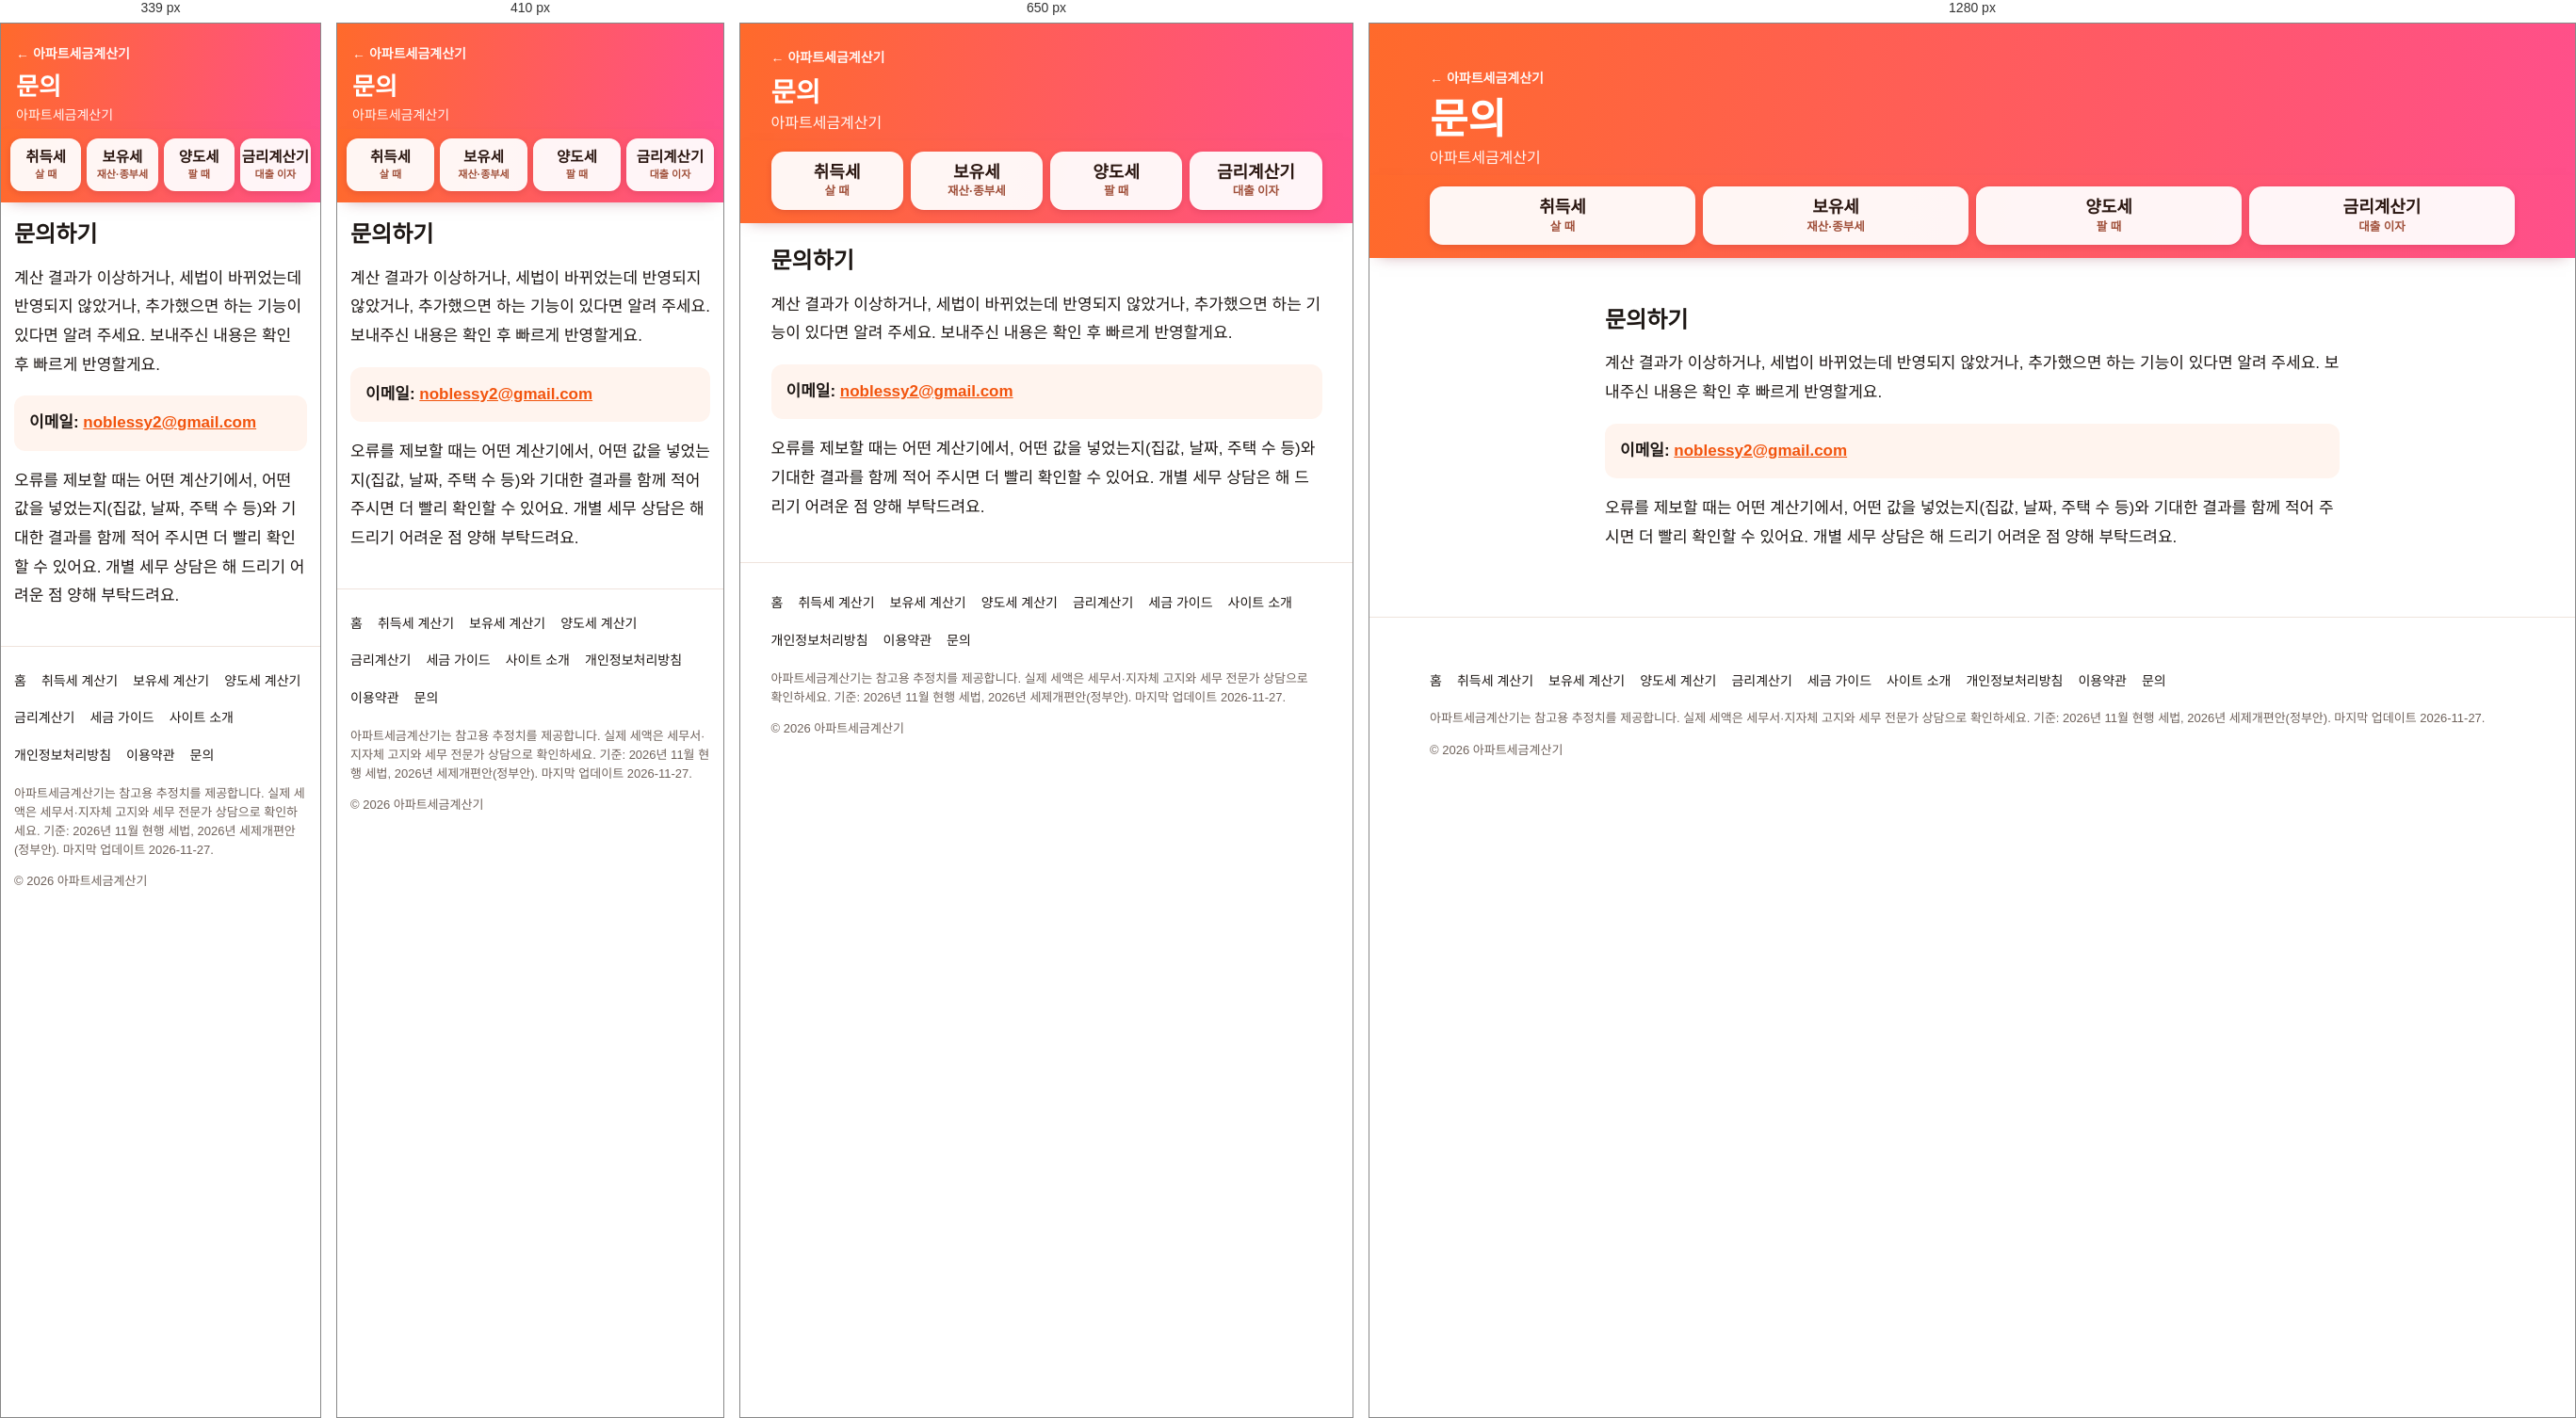
Rendered at 339 px, 410 px, 650 px and 1280 px, left to right.

<!-- file: index.html -->
<!DOCTYPE html>
<html lang="ko"><head>
<meta charset="utf-8"><meta name="viewport" content="width=device-width,initial-scale=1">
<title>문의 | 아파트세금계산기</title>
<meta name="description" content="문의 — 아파트세금계산기">
<link rel="canonical" href="https://apttaxcalc.com/contact/">
<meta property="og:type" content="website"><meta property="og:site_name" content="아파트세금계산기"><meta property="og:locale" content="ko_KR">
<meta property="og:title" content="문의 | 아파트세금계산기"><meta property="og:description" content="문의 — 아파트세금계산기"><meta property="og:url" content="https://apttaxcalc.com/contact/"><meta property="og:image" content="https://apttaxcalc.com/og.png">
<meta name="twitter:card" content="summary_large_image">
<meta name="theme-color" content="#ff6a2b"><link rel="icon" href="/favicon.svg" type="image/svg+xml"><link rel="apple-touch-icon" href="/apple-touch-icon.png">
<link rel="preconnect" href="https://fonts.googleapis.com"><link rel="preconnect" href="https://fonts.gstatic.com" crossorigin>
<link href="https://fonts.googleapis.com/css2?family=Noto+Sans+KR:wght@400;500;700;900&display=swap" rel="stylesheet">

<link rel="alternate" type="application/rss+xml" title="아파트세금계산기" href="https://apttaxcalc.com/rss.xml">
<link rel="stylesheet" href="/assets/app.css?v=5fb7dc69">
<script async src="https://pagead2.googlesyndication.com/pagead/js/adsbygoogle.js?client=ca-pub-5562125778732424" crossorigin="anonymous"></script>

</head><body>
<header class="top"><div class="wrap"><a class="brand" href="/">← 아파트세금계산기</a><h1>문의</h1><p>아파트세금계산기</p></div></header>
<nav class="tabbar" aria-label="계산기 종류"><div class="wrap tabs" id="tabs"><a href="/acquisition-tax/">취득세<small>살 때</small></a><a href="/holding-tax/">보유세<small>재산·종부세</small></a><a href="/capital-gains-tax/">양도세<small>팔 때</small></a><a href="/loan-interest/">금리계산기<small>대출 이자</small></a></div></nav>
<main><section class="band"><div class="wrap prose"><h2>문의하기</h2>
<p>계산 결과가 이상하거나, 세법이 바뀌었는데 반영되지 않았거나, 추가했으면 하는 기능이 있다면 알려 주세요. 보내주신 내용은 확인 후 빠르게 반영할게요.</p>
<p class="formula">이메일: <a href="mailto:noblessy2@gmail.com">noblessy2@gmail.com</a></p>
<p>오류를 제보할 때는 어떤 계산기에서, 어떤 값을 넣었는지(집값, 날짜, 주택 수 등)와 기대한 결과를 함께 적어 주시면 더 빨리 확인할 수 있어요. 개별 세무 상담은 해 드리기 어려운 점 양해 부탁드려요.</p></div></section></main>

<footer class="band"><div class="wrap">
<nav aria-label="사이트 정보"><a href="/">홈</a><a href="/acquisition-tax/">취득세 계산기</a><a href="/holding-tax/">보유세 계산기</a><a href="/capital-gains-tax/">양도세 계산기</a><a href="/loan-interest/">금리계산기</a><a href="/guide/">세금 가이드</a><a href="/about/">사이트 소개</a><a href="/privacy/">개인정보처리방침</a><a href="/terms/">이용약관</a><a href="/contact/">문의</a></nav>
<p>아파트세금계산기는 참고용 추정치를 제공합니다. 실제 세액은 세무서·지자체 고지와 세무 전문가 상담으로 확인하세요. 기준: 2026년 11월 현행 세법, 2026년 세제개편안(정부안). 마지막 업데이트 2026-11-27.</p>
<p>© 2026 아파트세금계산기</p></div></footer>


</body></html>

/* @media block from app.css */
@media(max-width:900px){.main{grid-template-columns:minmax(0,1fr)}.bill{position:static}}

/* @media block from app.css */
@media(max-width:480px){.grid{grid-template-columns:minmax(0,1fr)}}

/* @media block from app.css */
@media(max-width:600px){.when{grid-template-columns:minmax(0,1fr)}}

/* @media block from app.css */
@media(max-width:340px){.stubs{grid-template-columns:minmax(0,1fr)}.stub{border-left:0;border-top:2px dashed var(--line)}.stub:first-child{border-top:0}}

/* @media block from app.css */
@media(max-width:800px){.two{grid-template-columns:minmax(0,1fr)}}

/* @media block from app.css */
@media(max-width:600px){.stub{padding:12px 10px}.stub b{font-size:15px}table{font-size:13px}.stack thead{display:none}.stack tr{display:grid;padding-block:10px}.stack td{display:flow-root;border:0;padding:3px 0;padding-inline-start:8em;text-align:start}.stack td::before{content:attr(data-l);float:inline-start;width:7.5em;margin-inline-start:-8em;white-space:normal;color:var(--mute)}.stack td:empty{display:none}}

/* @media block from app.css */
@media(max-width:900px){
  .mbar{display:flex;position:fixed;left:10px;right:10px;bottom:calc(10px + env(safe-area-inset-bottom));z-index:30;align-items:center;gap:10px;min-height:58px;padding:8px 16px;border:0;border-radius:16px;background:#2a1610;color:#fff;font:inherit;box-shadow:0 10px 28px rgba(0,0,0,.35);cursor:pointer;transition:transform .2s,opacity .2s}
  .mbar span:first-child{font-size:13px;opacity:.85;text-align:left;line-height:1.2}.mbar b{font-size:20px;font-weight:900;color:#ffb48f;margin-left:auto;white-space:nowrap}.mbgo{font-size:12px;opacity:.8;flex:none}
  .mbar.off{transform:translateY(130%);opacity:0;pointer-events:none}
  footer{padding-bottom:96px}
}

/* @media block from app.css */
@media(max-width:600px){
  header.top{padding:18px 16px 4px}header.top h1{font-size:26px}header.top p{font-size:14px;margin-top:6px}
  .tabbar{padding:10px 10px 12px}.tabs{gap:6px}.tabs a{min-height:56px;font-size:15.5px;border-radius:12px;padding:6px 2px}.tabs a small{font-size:11px}
  .band{padding:20px 14px}
  h2{font-size:21px}
  .apt{padding:14px}
  .q{font-size:16.5px}
  .pricebox input{font-size:28px;min-height:60px}
  .paper .ph{padding:12px 16px;font-size:13px}.paper .tot{padding:14px 16px 6px}.rows{padding:4px 16px 12px}.cmpbars{padding:4px 16px 12px}
  .split div{padding:10px 16px}.split b{font-size:18px}
  .row{font-size:14.5px}
  .note{font-size:14px}
  .seg button,.btn{font-size:15px}
  .when{margin-bottom:12px}
  .stubs{grid-template-columns:repeat(3,minmax(0,1fr))}.stub{padding:10px 8px}.stub .m{font-size:13px}.stub b{font-size:14px}.stub small{font-size:11.5px}
  .ogrid{grid-template-columns:minmax(0,1fr)}
  .st{padding:6px 10px;font-size:14px}
  .bar{grid-template-columns:5.5em minmax(0,1fr) 7em;font-size:13px}
}

/* @media block from app.css */
@media(max-width:700px){.simctl{grid-template-columns:minmax(0,1fr)}}

/* @media block from app.css */
@media(max-width:520px){.lkgrid{grid-template-columns:minmax(0,1fr) minmax(0,1fr) auto}.lkgrid input:first-child{grid-column:1/-1}}

/* @media block from app.css */
@media(max-width:600px){.prose .stack td{font-size:15px}.prose .stack tr{border-bottom:1px solid var(--line)}.prose .stack td:first-child{font-weight:700;padding-inline-start:0}.prose .stack td:first-child::before{display:none}}

/* @media block from app.css */
@media(max-width:700px){.cards{grid-template-columns:minmax(0,1fr)}}